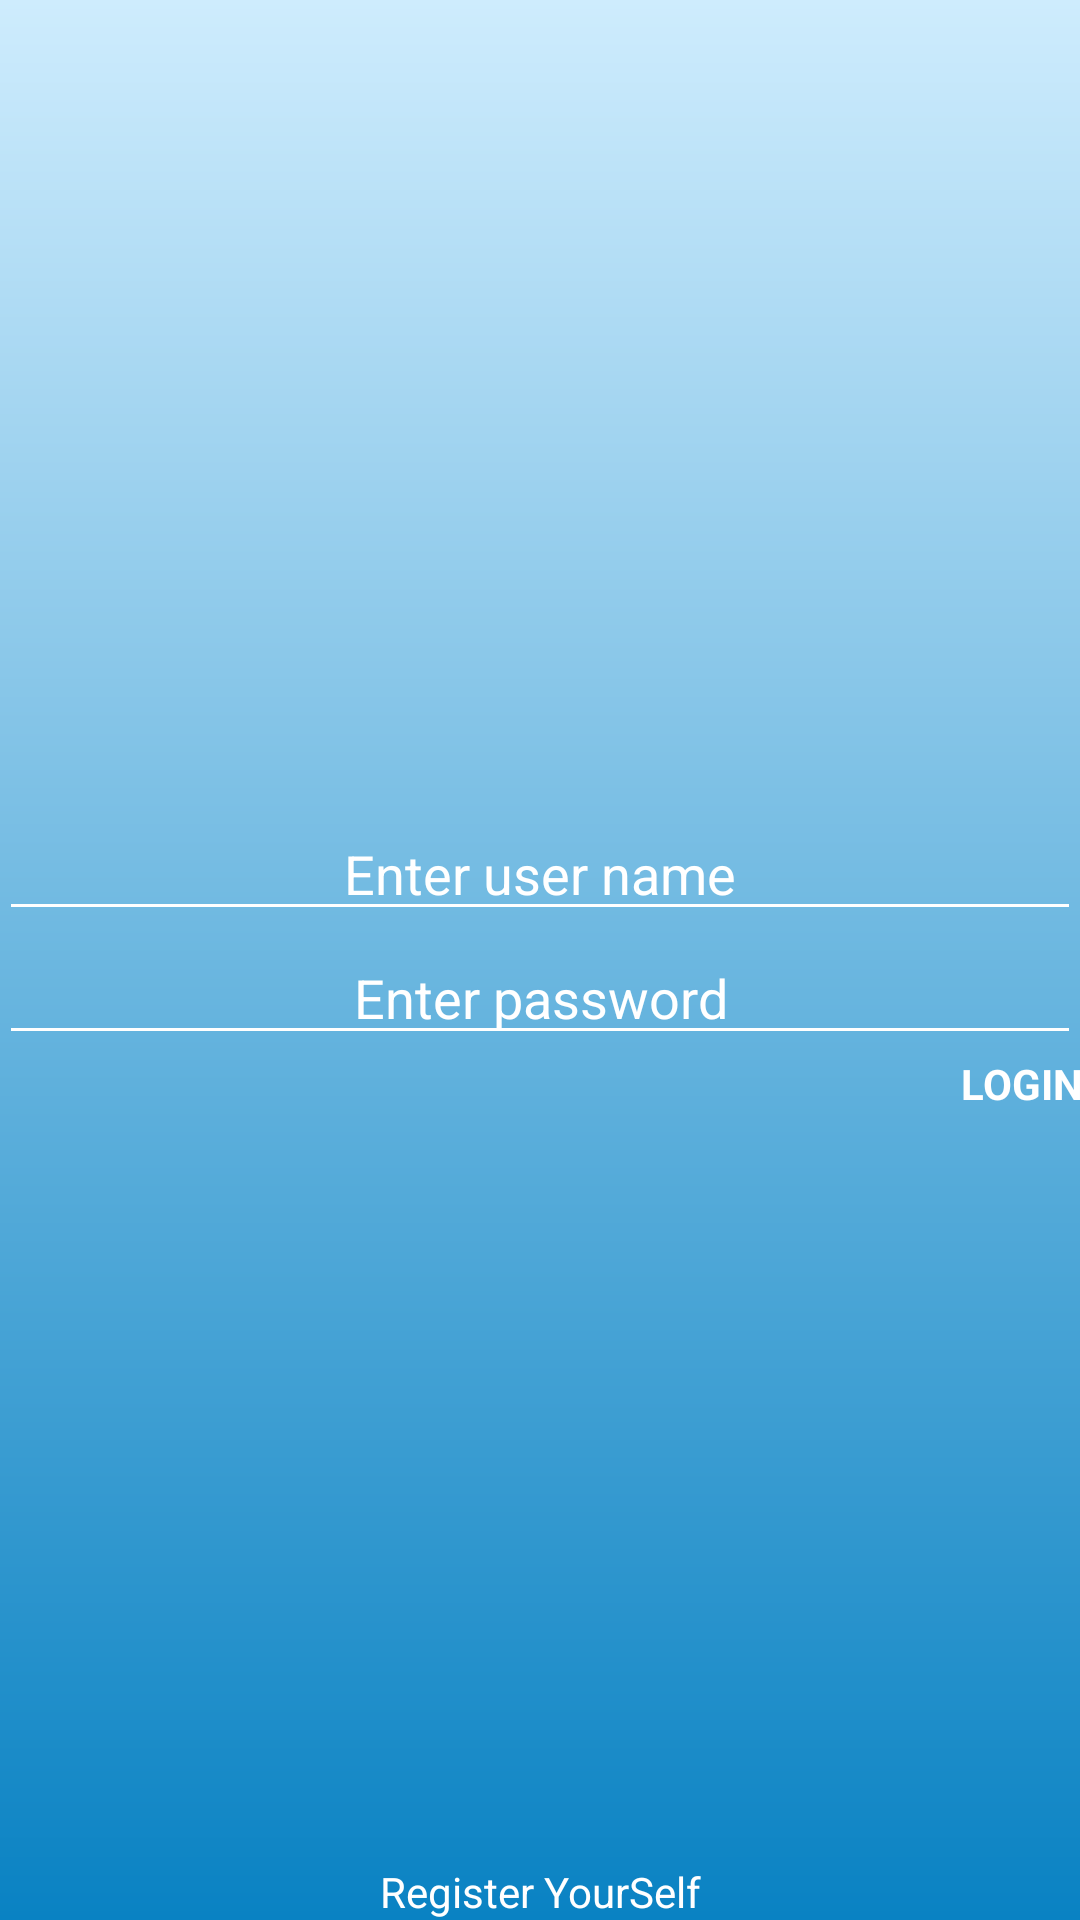

This screen was rendered from an Android layout file. Write that file and the resources it references.
<!-- AndroidManifest.xml: application theme AppTheme -->
<!-- res/layout/activity_login.xml -->
<?xml version="1.0" encoding="utf-8"?>
<RelativeLayout xmlns:android="http://schemas.android.com/apk/res/android"
    xmlns:tools="http://schemas.android.com/tools"
    android:layout_width="match_parent"
    android:layout_height="match_parent"
    android:background="@drawable/bg"
    tools:context=".Login.LoginActivity">

    <LinearLayout
        android:gravity="center"
        android:layout_gravity="center"
        android:orientation="vertical"
        android:paddingTop="@dimen/activity_vertical_margin"
        android:paddingBottom="@dimen/activity_vertical_margin"
        android:paddingLeft="@dimen/activity_horizontal_margin"
        android:paddingRight="@dimen/activity_horizontal_margin"
        android:layout_width="match_parent"
        android:layout_height="match_parent">

    <EditText
        android:layout_margin="@dimen/activity_horizontal_margin"
        android:gravity="center"
        android:hint="@string/hint_id"
        android:theme="@style/EditText"
        android:id="@+id/etUserName"
        android:layout_width="match_parent"
        android:layout_height="wrap_content" />

    <EditText
        android:layout_margin="@dimen/activity_horizontal_margin"
        android:gravity="center"
        android:hint="@string/hint_password"
        android:theme="@style/EditText"
        android:inputType="textPassword"
        android:id="@+id/etPassword"
        android:layout_width="match_parent"
        android:layout_height="wrap_content" />


    <TextView
        android:id="@+id/txtLogin"
        android:textSize="@dimen/activity_horizontal_margin"
        android:padding="@dimen/activity_horizontal_margin"
        android:gravity="right"
        android:textStyle="bold"
        android:textColor="@color/colorAccent"
        android:text="@string/login"
        android:layout_width="match_parent"
        android:layout_height="wrap_content" />
    </LinearLayout>

    <TextView
        android:id="@+id/txtRegister"
        android:layout_alignParentBottom="true"
        android:textSize="@dimen/activity_horizontal_margin"
        android:padding="@dimen/activity_horizontal_margin"
        android:gravity="center"
        android:textColor="@color/colorAccent"
        android:text="@string/register"
        android:layout_width="match_parent"
        android:layout_height="wrap_content" />


</RelativeLayout>
<!-- resources referenced by this layout -->
<resources>
  <color name="colorAccent">#ffffff</color>
  <!-- drawable bg (drawable) -->
  <shape xmlns:android="http://schemas.android.com/apk/res/android" android:shape="rectangle" >
      <gradient
          android:startColor="@color/colorPrimaryDark"
          android:endColor="#ceecfd"
          android:angle="90"/>
      <corners
          android:radius="0dp"/>
  
  
  </shape>
  <string name="hint_id">Enter user name</string>
  <string name="hint_password">Enter password</string>
  <string name="login">LOGIN</string>
  <string name="register">Register YourSelf</string>
  <style name="EditText" parent="Theme.AppCompat.Light.DarkActionBar">
          <item name="colorControlNormal">@color/colorAccent</item>
          <item name="colorControlActivated">@color/colorAccent</item>
          <item name="colorControlHighlight">@color/colorAccent</item>
          <item name="android:textColorHint">@color/colorAccent</item>
          <item name="android:textColor">@color/colorAccent</item>
          <item name="android:maxLength">30</item>
          <item name="android:singleLine">true</item>
          <item name="android:gravity">center</item>
      </style>
  <style name="AppTheme" parent="Theme.AppCompat.Light.DarkActionBar">
          
          <item name="colorPrimary">@color/colorPrimary</item>
          <item name="colorPrimaryDark">@color/colorPrimaryDark</item>
          <item name="colorAccent">@color/colorAccent</item>
      </style>
  <color name="colorPrimaryDark">#0982c3</color>
  <color name="colorPrimary">#12A5F4</color>
</resources>
